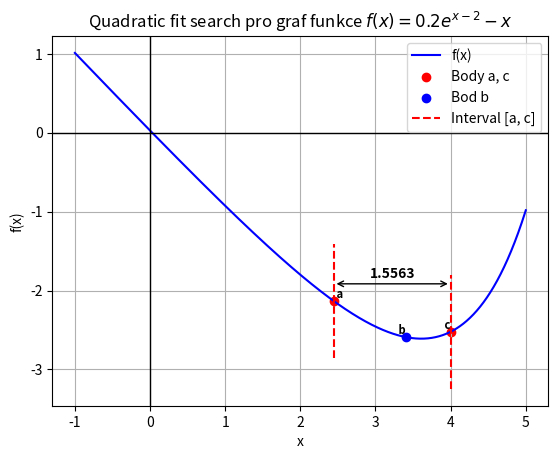

This chart was generated by the following Python code:
import numpy as np
import matplotlib.pyplot as plt

def f(x):
    return (0.2 * np.exp(x - 2) - x)

t = np.linspace(-1, 5, 100000)

def quadratic_fit_search(f, a, b, c, n):
    ya, yb, yc = f(a), f(b), f(c)

    for i in range(1, n - 2):
        x = 0.5 * (ya * (b**2 - c**2) + yb * (c**2 - a**2) + yc * (a**2 - b**2)) / (ya * (b - c) + yb * (c - a) + yc * (a - b))

        yx = f(x)

        if x > b:
            if yx > yb:
                c, yc = x, yx

            else:
                a, ya, b, yb = b, yb, x, yx

        else:
            if yx > yb:
                a, ya = x, yx

            else:
                c, yc, b, yb = b, yb, x, yx
    return a, b, c

a, b, c = quadratic_fit_search(f, -1, 4, 5, 5)

delka = abs(c - a)
print(f"Délka intervalu <a,c>: {delka}")
print(f"Bod a: {a:,.4f}")
print(f"Bod b: {b:,.4f}")
print(f"Bod c: {c:,.4f}")


plt.figure()

plt.plot(t, f(t), 'b', label='f(x)')
plt.scatter(a, f(a), color='red', label='Body a, c')
plt.scatter(c, f(c), color='red')  
plt.scatter(b, f(b), color='blue', label='Bod b')  

# Popisky bodů
plt.text(a, f(a), ' a', fontsize=8, verticalalignment='bottom', horizontalalignment='left', color='black', fontweight='bold')
plt.text(c, f(c), ' c', fontsize=8, verticalalignment='bottom', horizontalalignment='right', color='black', fontweight='bold')  
plt.text(b, f(b), ' b', fontsize=8, verticalalignment='bottom', horizontalalignment='right', color='black', fontweight='bold') 

plt.axhline(0, color='black', linewidth=1)  # Osa x
plt.axvline(0, color='black', linewidth=1)  # Osa y

offset = 0.2 * (max(f(t)) - min(f(t)))  # 20 % výškového rozsahu grafu
plt.vlines(a, ymin=f(a) - offset, ymax=f(a) + offset, color='red', linestyle='--', label='Interval [a, c]')  
plt.vlines(c, ymin=f(c) - offset, ymax=f(c) + offset, color='red', linestyle='--') 

# Přidání kóty mezi a a c
kot_y = max(f(a), f(c)) + 0.3 * offset  
plt.annotate(
    "", xy=(a, kot_y), xytext=(c, kot_y), 
    arrowprops=dict(arrowstyle="<->", color="black")
)
plt.text((a + c) / 2, kot_y + 0.05 * offset, f'{c - a:.4f}', ha='center', va='bottom', fontsize=10, fontweight='bold')

plt.xlabel('x')  # Popis osy x
plt.ylabel('f(x)')  # Popis osy y
plt.title(r'Quadratic fit search pro graf funkce $f(x) = 0.2 e^{x - 2} - x$')  # Nadpis grafu
plt.grid(True)  # Mřížka
plt.legend()  # Legenda

plt.show()
